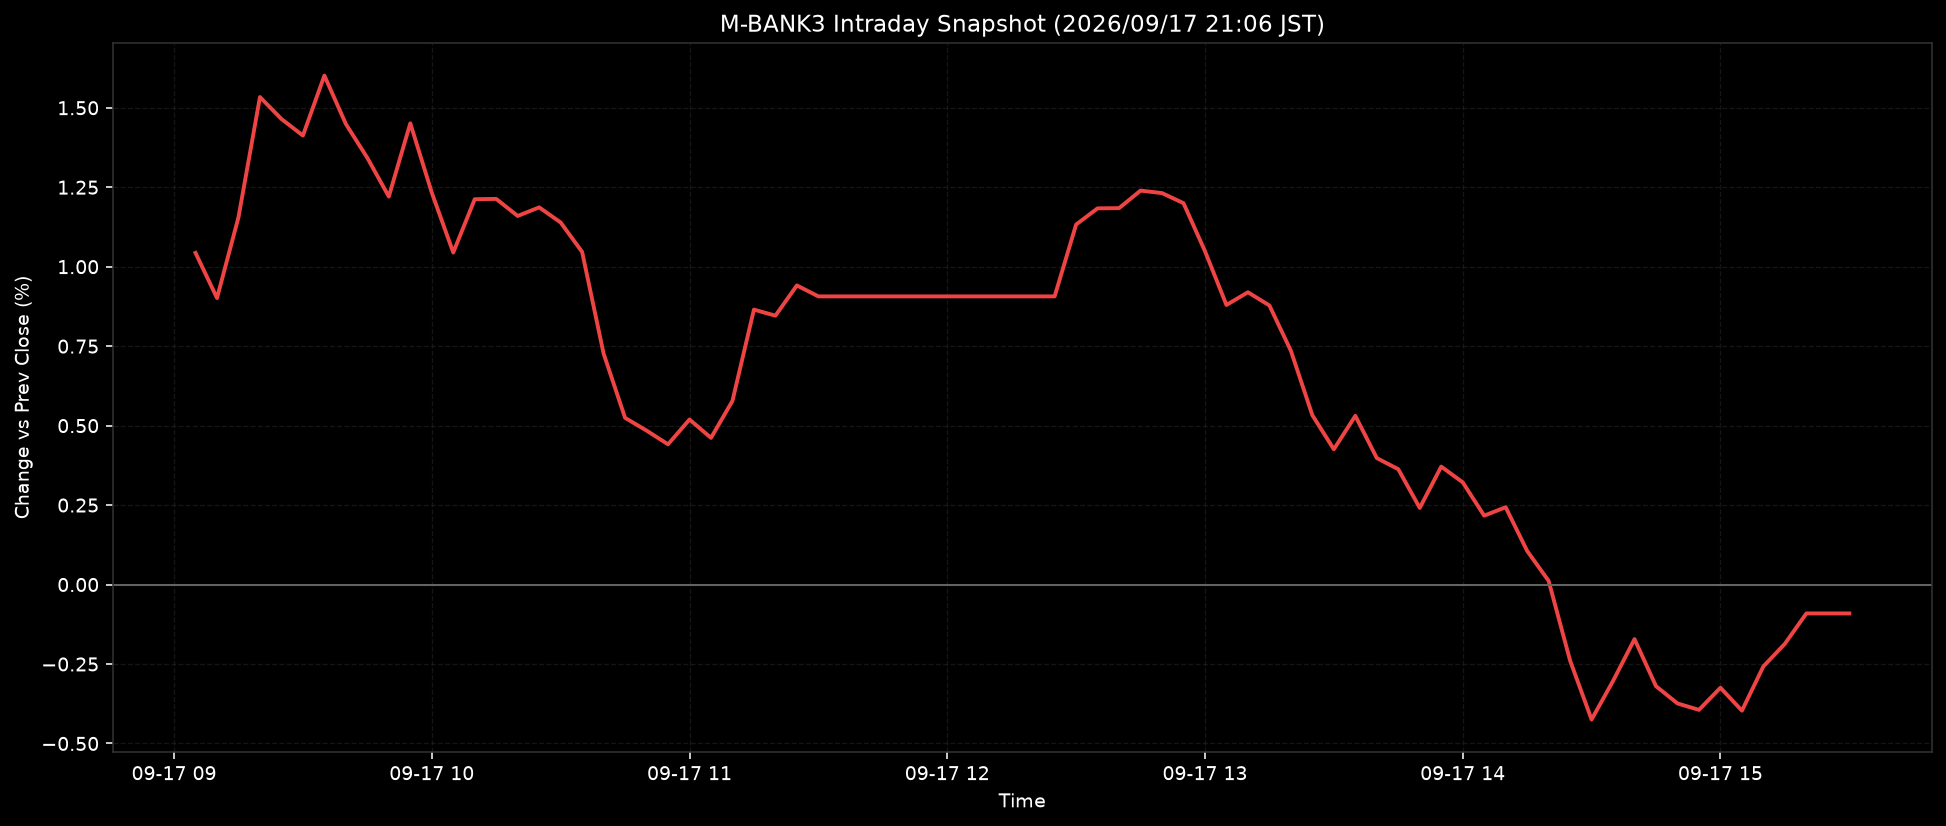

Data behind this chart, as committed beside it:
ts, pct
2026-09-17T09:05:00+0900, 1.043
2026-09-17T09:10:00+0900, 0.9014
2026-09-17T09:15:00+0900, 1.155
2026-09-17T09:20:00+0900, 1.534
2026-09-17T09:25:00+0900, 1.465
2026-09-17T09:30:00+0900, 1.413
2026-09-17T09:35:00+0900, 1.601
2026-09-17T09:40:00+0900, 1.449
2026-09-17T09:45:00+0900, 1.342
2026-09-17T09:50:00+0900, 1.221
2026-09-17T09:55:00+0900, 1.451
2026-09-17T10:00:00+0900, 1.233
2026-09-17T10:05:00+0900, 1.044
2026-09-17T10:10:00+0900, 1.212
2026-09-17T10:15:00+0900, 1.213
2026-09-17T10:20:00+0900, 1.16
2026-09-17T10:25:00+0900, 1.187
2026-09-17T10:30:00+0900, 1.139
2026-09-17T10:35:00+0900, 1.047
2026-09-17T10:40:00+0900, 0.7266
2026-09-17T10:45:00+0900, 0.5245
2026-09-17T10:50:00+0900, 0.4844
2026-09-17T10:55:00+0900, 0.4412
2026-09-17T11:00:00+0900, 0.5193
2026-09-17T11:05:00+0900, 0.4615
2026-09-17T11:10:00+0900, 0.5778
2026-09-17T11:15:00+0900, 0.865
2026-09-17T11:20:00+0900, 0.8459
2026-09-17T11:25:00+0900, 0.941
2026-09-17T11:30:00+0900, 0.9066
2026-09-17T11:35:00+0900, 0.9066
2026-09-17T11:40:00+0900, 0.9066
2026-09-17T11:45:00+0900, 0.9066
2026-09-17T11:50:00+0900, 0.9066
2026-09-17T11:55:00+0900, 0.9066
2026-09-17T12:00:00+0900, 0.9066
2026-09-17T12:05:00+0900, 0.9066
2026-09-17T12:10:00+0900, 0.9066
2026-09-17T12:15:00+0900, 0.9066
2026-09-17T12:20:00+0900, 0.9066
2026-09-17T12:25:00+0900, 0.9066
2026-09-17T12:30:00+0900, 1.133
2026-09-17T12:35:00+0900, 1.184
2026-09-17T12:40:00+0900, 1.184
2026-09-17T12:45:00+0900, 1.239
2026-09-17T12:50:00+0900, 1.232
2026-09-17T12:55:00+0900, 1.2
2026-09-17T13:00:00+0900, 1.049
2026-09-17T13:05:00+0900, 0.8796
2026-09-17T13:10:00+0900, 0.9196
2026-09-17T13:15:00+0900, 0.878
2026-09-17T13:20:00+0900, 0.7354
2026-09-17T13:25:00+0900, 0.5327
2026-09-17T13:30:00+0900, 0.4255
2026-09-17T13:35:00+0900, 0.5308
2026-09-17T13:40:00+0900, 0.3979
2026-09-17T13:45:00+0900, 0.3629
2026-09-17T13:50:00+0900, 0.2411
2026-09-17T13:55:00+0900, 0.371
2026-09-17T14:00:00+0900, 0.3217
... 18 more rows
